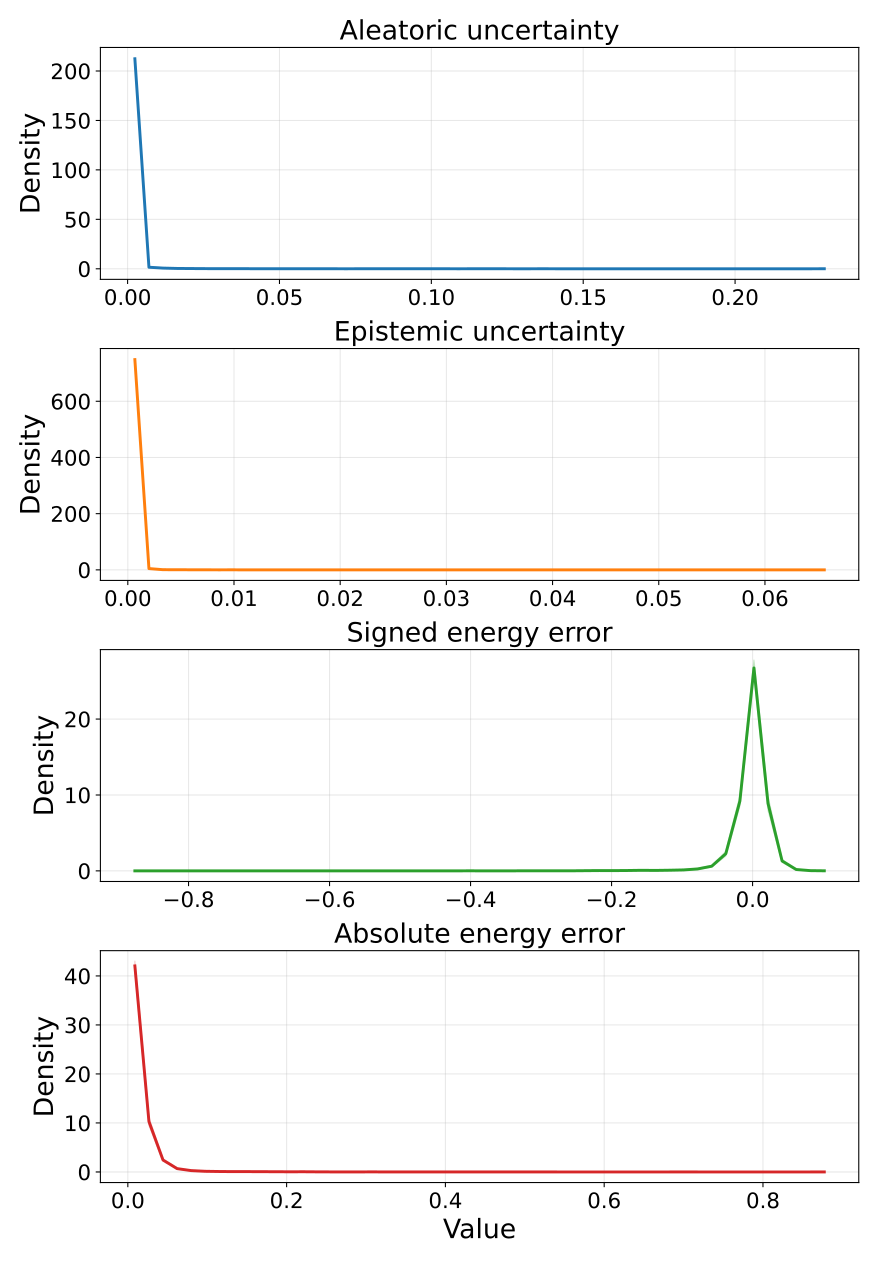

Values plotted in this chart, from the file beside it:
metric, bin_index, bin_left, bin_right, bin_center, density_mean, density_std, density_ci95_low, density_ci95_high, density_n
aleatoric_var, 0, 7.66185621614568e-05, 0.004709, 0.002393, 212.4, 0.6275, 211.6, 213.2, 5
aleatoric_var, 1, 0.004709, 0.009341, 0.007025, 1.554, 0.3413, 1.131, 1.978, 5
aleatoric_var, 2, 0.009341, 0.01397, 0.01166, 0.6908, 0.2442, 0.3876, 0.994, 5
aleatoric_var, 3, 0.01397, 0.01861, 0.01629, 0.3281, 0.1451, 0.148, 0.5083, 5
aleatoric_var, 4, 0.01861, 0.02324, 0.02092, 0.2245, 0.1791, 0.002214, 0.4468, 5
aleatoric_var, 5, 0.02324, 0.02787, 0.02555, 0.1382, 0.05629, 0.06827, 0.208, 5
aleatoric_var, 6, 0.02787, 0.0325, 0.03019, 0.1209, 0.0473, 0.06217, 0.1796, 5
aleatoric_var, 7, 0.0325, 0.03713, 0.03482, 0.07772, 0.05629, 0.007829, 0.1476, 5
aleatoric_var, 8, 0.03713, 0.04177, 0.03945, 0.07772, 0.03612, 0.03287, 0.1226, 5
aleatoric_var, 9, 0.04177, 0.0464, 0.04408, 0.01727, 0.02365, -0.01209, 0.04663, 5
aleatoric_var, 10, 0.0464, 0.05103, 0.04872, 0.04318, 0.04318, -0.01043, 0.09678, 5
aleatoric_var, 11, 0.05103, 0.05566, 0.05335, 0.02591, 0.02365, -0.003453, 0.05526, 5
aleatoric_var, 12, 0.05566, 0.0603, 0.05798, 0.04318, 0.05288, -0.02247, 0.1088, 5
aleatoric_var, 13, 0.0603, 0.06493, 0.06261, 0.008635, 0.01931, -0.01534, 0.03261, 5
aleatoric_var, 14, 0.06493, 0.06956, 0.06724, 0.008635, 0.01931, -0.01534, 0.03261, 5
aleatoric_var, 15, 0.06956, 0.07419, 0.07188, 0.0, 0.0, 0.0, 0.0, 5
aleatoric_var, 16, 0.07419, 0.07883, 0.07651, 0.008635, 0.01931, -0.01534, 0.03261, 5
aleatoric_var, 17, 0.07883, 0.08346, 0.08114, 0.01727, 0.03862, -0.03067, 0.06521, 5
aleatoric_var, 18, 0.08346, 0.08809, 0.08577, 0.02591, 0.05793, -0.04601, 0.09782, 5
aleatoric_var, 19, 0.08809, 0.09272, 0.09041, 0.008635, 0.01931, -0.01534, 0.03261, 5
aleatoric_var, 20, 0.09272, 0.09735, 0.09504, 0.008635, 0.01931, -0.01534, 0.03261, 5
aleatoric_var, 21, 0.09735, 0.102, 0.09967, 0.008635, 0.01931, -0.01534, 0.03261, 5
aleatoric_var, 22, 0.102, 0.1066, 0.1043, 0.008635, 0.01931, -0.01534, 0.03261, 5
aleatoric_var, 23, 0.1066, 0.1113, 0.1089, 0.0, 0.0, 0.0, 0.0, 5
aleatoric_var, 24, 0.1113, 0.1159, 0.1136, 0.008635, 0.01931, -0.01534, 0.03261, 5
aleatoric_var, 25, 0.1159, 0.1205, 0.1182, 0.008635, 0.01931, -0.01534, 0.03261, 5
aleatoric_var, 26, 0.1205, 0.1251, 0.1228, 0.008635, 0.01931, -0.01534, 0.03261, 5
aleatoric_var, 27, 0.1251, 0.1298, 0.1275, 0.0, 0.0, 0.0, 0.0, 5
aleatoric_var, 28, 0.1298, 0.1344, 0.1321, 0.0, 0.0, 0.0, 0.0, 5
aleatoric_var, 29, 0.1344, 0.139, 0.1367, 0.008635, 0.01931, -0.01534, 0.03261, 5
aleatoric_var, 30, 0.139, 0.1437, 0.1414, 0.0, 0.0, 0.0, 0.0, 5
aleatoric_var, 31, 0.1437, 0.1483, 0.146, 0.0, 0.0, 0.0, 0.0, 5
aleatoric_var, 32, 0.1483, 0.1529, 0.1506, 0.0, 0.0, 0.0, 0.0, 5
aleatoric_var, 33, 0.1529, 0.1576, 0.1553, 0.0, 0.0, 0.0, 0.0, 5
aleatoric_var, 34, 0.1576, 0.1622, 0.1599, 0.0, 0.0, 0.0, 0.0, 5
aleatoric_var, 35, 0.1622, 0.1668, 0.1645, 0.0, 0.0, 0.0, 0.0, 5
aleatoric_var, 36, 0.1668, 0.1715, 0.1692, 0.0, 0.0, 0.0, 0.0, 5
aleatoric_var, 37, 0.1715, 0.1761, 0.1738, 0.0, 0.0, 0.0, 0.0, 5
aleatoric_var, 38, 0.1761, 0.1807, 0.1784, 0.0, 0.0, 0.0, 0.0, 5
aleatoric_var, 39, 0.1807, 0.1854, 0.1831, 0.0, 0.0, 0.0, 0.0, 5
aleatoric_var, 40, 0.1854, 0.19, 0.1877, 0.0, 0.0, 0.0, 0.0, 5
aleatoric_var, 41, 0.19, 0.1946, 0.1923, 0.0, 0.0, 0.0, 0.0, 5
aleatoric_var, 42, 0.1946, 0.1993, 0.1969, 0.0, 0.0, 0.0, 0.0, 5
aleatoric_var, 43, 0.1993, 0.2039, 0.2016, 0.0, 0.0, 0.0, 0.0, 5
aleatoric_var, 44, 0.2039, 0.2085, 0.2062, 0.0, 0.0, 0.0, 0.0, 5
aleatoric_var, 45, 0.2085, 0.2132, 0.2108, 0.0, 0.0, 0.0, 0.0, 5
aleatoric_var, 46, 0.2132, 0.2178, 0.2155, 0.0, 0.0, 0.0, 0.0, 5
aleatoric_var, 47, 0.2178, 0.2224, 0.2201, 0.0, 0.0, 0.0, 0.0, 5
aleatoric_var, 48, 0.2224, 0.2271, 0.2247, 0.0, 0.0, 0.0, 0.0, 5
aleatoric_var, 49, 0.2271, 0.2317, 0.2294, 0.008635, 0.01931, -0.01534, 0.03261, 5
epistemic_var, 0, 2.675037876542774e-06, 0.001328, 0.0006652, 748.3, 1.564, 746.4, 750.3, 5
epistemic_var, 1, 0.001328, 0.002653, 0.00199, 4.559, 0.7502, 3.627, 5.49, 5
epistemic_var, 2, 0.002653, 0.003978, 0.003315, 0.5736, 0.5163, -0.06739, 1.215, 5
epistemic_var, 3, 0.003978, 0.005303, 0.00464, 0.4528, 0.3202, 0.05531, 0.8504, 5
epistemic_var, 4, 0.005303, 0.006628, 0.005965, 0.2415, 0.2526, -0.07206, 0.5551, 5
epistemic_var, 5, 0.006628, 0.007953, 0.00729, 0.09057, 0.08268, -0.01207, 0.1932, 5
epistemic_var, 6, 0.007953, 0.009278, 0.008615, 0.06038, 0.08268, -0.04226, 0.163, 5
epistemic_var, 7, 0.009278, 0.0106, 0.00994, 0.09057, 0.08268, -0.01207, 0.1932, 5
epistemic_var, 8, 0.0106, 0.01193, 0.01127, 0.0, 0.0, 0.0, 0.0, 5
epistemic_var, 9, 0.01193, 0.01325, 0.01259, 0.0, 0.0, 0.0, 0.0, 5
... 140 more rows
